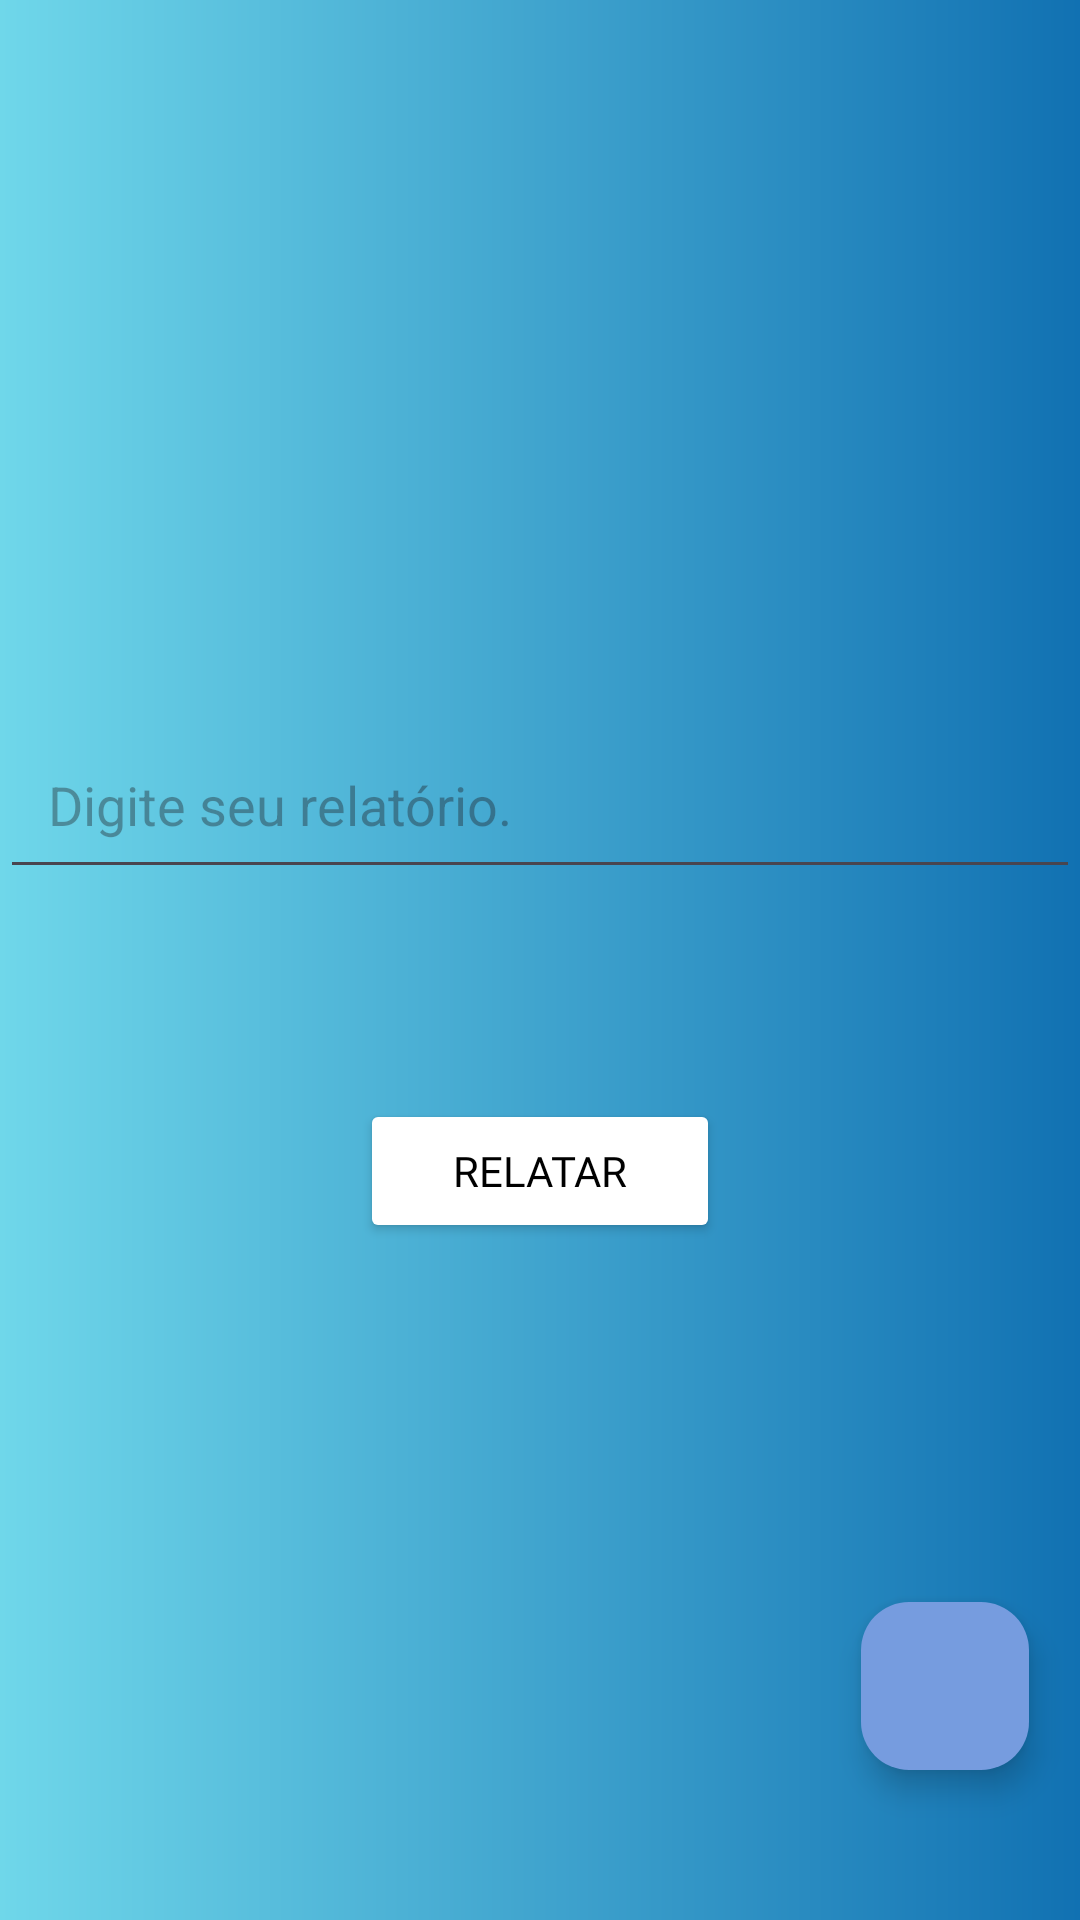

The Android layout XML behind this screen, and the referenced resources:
<!-- AndroidManifest.xml: application theme Theme.BlueGuard -->
<!-- res/layout/activity_relatar.xml -->
<?xml version="1.0" encoding="utf-8"?>
<androidx.constraintlayout.widget.ConstraintLayout xmlns:android="http://schemas.android.com/apk/res/android"
    xmlns:app="http://schemas.android.com/apk/res-auto"
    xmlns:tools="http://schemas.android.com/tools"
    android:id="@+id/main"
    android:layout_width="match_parent"
    android:layout_height="match_parent"
    tools:context=".view.RelatarActivity"
    android:background="@drawable/background_gradiente">

    <EditText
        android:id="@+id/editReport"
        android:layout_width="match_parent"
        android:layout_height="wrap_content"
        android:layout_marginTop="240dp"
        android:hint="Digite seu relatório."
        android:inputType="text|textAutoComplete|textAutoCorrect|textNoSuggestions"
        android:padding="16dp"
        app:layout_constraintEnd_toEndOf="parent"
        app:layout_constraintStart_toStartOf="parent"
        app:layout_constraintTop_toTopOf="parent" />

    <Button
        android:id="@+id/btnReport"
        android:layout_width="match_parent"
        android:layout_height="wrap_content"
        android:text="Relatar"
        android:layout_marginEnd="120dp"
        android:layout_marginStart="120dp"
        android:backgroundTint="@color/white"
        android:textColor="@color/black"
        android:fontFamily="@font/roboto_medium"
        android:layout_marginTop="70dp"
        app:layout_constraintEnd_toEndOf="parent"
        app:layout_constraintStart_toStartOf="parent"
        app:layout_constraintTop_toBottomOf="@+id/editReport"/>

    <com.google.android.material.floatingactionbutton.FloatingActionButton
        android:id="@+id/fabMenu"
        android:layout_width="wrap_content"
        android:layout_height="wrap_content"
        android:layout_marginStart="270dp"
        android:layout_marginBottom="50dp"
        android:clickable="true"
        android:backgroundTint="@color/primaria"
        app:layout_constraintBottom_toBottomOf="parent"
        app:layout_constraintEnd_toEndOf="parent"
        app:layout_constraintHorizontal_bias="0.5"
        app:layout_constraintStart_toStartOf="parent"
        app:srcCompat="@drawable/image_user" />



</androidx.constraintlayout.widget.ConstraintLayout>
<!-- resources referenced by this layout -->
<resources>
  <color name="black">#FF000000</color>
  <color name="primaria">#769CDF</color>
  <color name="white">#FFFFFFFF</color>
  <!-- drawable background_gradiente (drawable) -->
  <?xml version="1.0" encoding="utf-8"?>
  <shape xmlns:android="http://schemas.android.com/apk/res/android"
      android:shape="rectangle">
      <gradient android:endColor="#1171B2"
          android:startColor="#6FD7EA"
          android:type="linear">
      </gradient>
  
  </shape>
  <style name="Theme.BlueGuard" parent="Base.Theme.BlueGuard" />
  <style name="Base.Theme.BlueGuard" parent="Theme.Material3.DayNight.NoActionBar">
          
          <item name="colorPrimary">@color/primaria</item>
          <item name="colorSecondary">@color/secundaria</item>
          <item name="colorTertiary">@color/terciaria</item>
          <item name="android:statusBarColor">@color/primaria</item>
  
      </style>
  <color name="secundaria">#8991A2</color>
  <color name="terciaria">#A288A6</color>
</resources>
